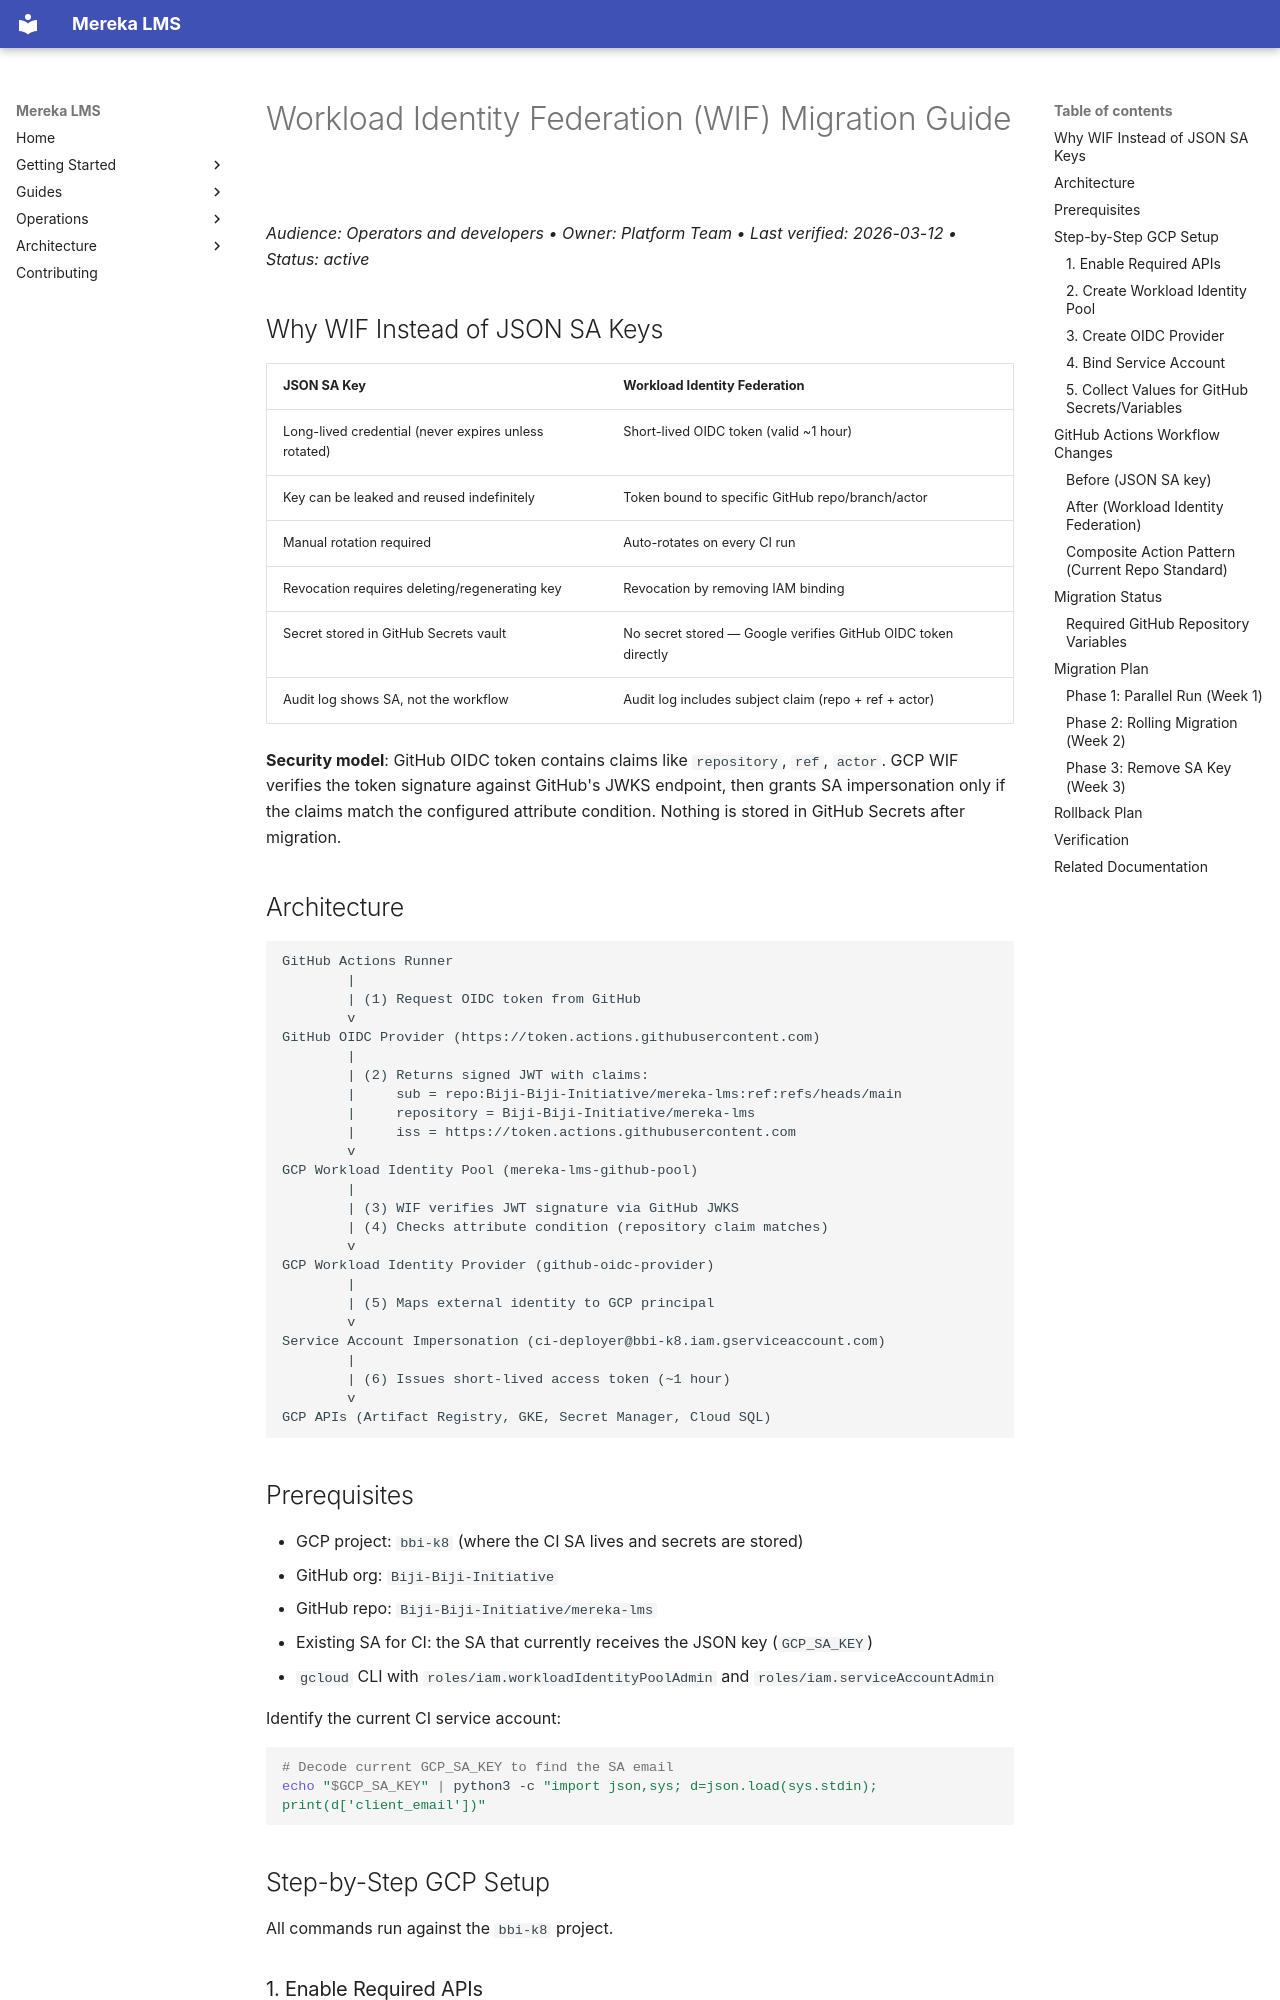

repository: lifeofgurpreet/mereka-lms-prototype · page: ops/runbooks/WORKLOAD_IDENTITY_FEDERATION/index.html · generator: mkdocs

# Workload Identity Federation (WIF) Migration Guide
_Audience: Operators and developers • Owner: Platform Team • Last verified: 2026-03-12 • Status: active_

## Why WIF Instead of JSON SA Keys

| JSON SA Key | Workload Identity Federation |
|-------------|------------------------------|
| Long-lived credential (never expires unless rotated) | Short-lived OIDC token (valid ~1 hour) |
| Key can be leaked and reused indefinitely | Token bound to specific GitHub repo/branch/actor |
| Manual rotation required | Auto-rotates on every CI run |
| Revocation requires deleting/regenerating key | Revocation by removing IAM binding |
| Secret stored in GitHub Secrets vault | No secret stored — Google verifies GitHub OIDC token directly |
| Audit log shows SA, not the workflow | Audit log includes subject claim (repo + ref + actor) |

**Security model**: GitHub OIDC token contains claims like `repository`, `ref`, `actor`. GCP WIF verifies the token signature against GitHub's JWKS endpoint, then grants SA impersonation only if the claims match the configured attribute condition. Nothing is stored in GitHub Secrets after migration.

## Architecture

```
GitHub Actions Runner
        |
        | (1) Request OIDC token from GitHub
        v
GitHub OIDC Provider (https://token.actions.githubusercontent.com)
        |
        | (2) Returns signed JWT with claims:
        |     sub = repo:Biji-Biji-Initiative/mereka-lms:ref:refs/heads/main
        |     repository = Biji-Biji-Initiative/mereka-lms
        |     iss = https://token.actions.githubusercontent.com
        v
GCP Workload Identity Pool (mereka-lms-github-pool)
        |
        | (3) WIF verifies JWT signature via GitHub JWKS
        | (4) Checks attribute condition (repository claim matches)
        v
GCP Workload Identity Provider (github-oidc-provider)
        |
        | (5) Maps external identity to GCP principal
        v
Service Account Impersonation (ci-deployer@bbi-k8.iam.gserviceaccount.com)
        |
        | (6) Issues short-lived access token (~1 hour)
        v
GCP APIs (Artifact Registry, GKE, Secret Manager, Cloud SQL)
```

## Prerequisites

- GCP project: `bbi-k8` (where the CI SA lives and secrets are stored)
- GitHub org: `Biji-Biji-Initiative`
- GitHub repo: `Biji-Biji-Initiative/mereka-lms`
- Existing SA for CI: the SA that currently receives the JSON key (`GCP_SA_KEY`)
- `gcloud` CLI with `roles/iam.workloadIdentityPoolAdmin` and `roles/iam.serviceAccountAdmin`

Identify the current CI service account:

```bash
# Decode current GCP_SA_KEY to find the SA email
echo "$GCP_SA_KEY" | python3 -c "import json,sys; d=json.load(sys.stdin); print(d['client_email'])"
```

## Step-by-Step GCP Setup

All commands run against the `bbi-k8` project.

### 1. Enable Required APIs

```bash
gcloud services enable iamcredentials.googleapis.com \
  --project=bbi-k8

gcloud services enable sts.googleapis.com \
  --project=bbi-k8
```
